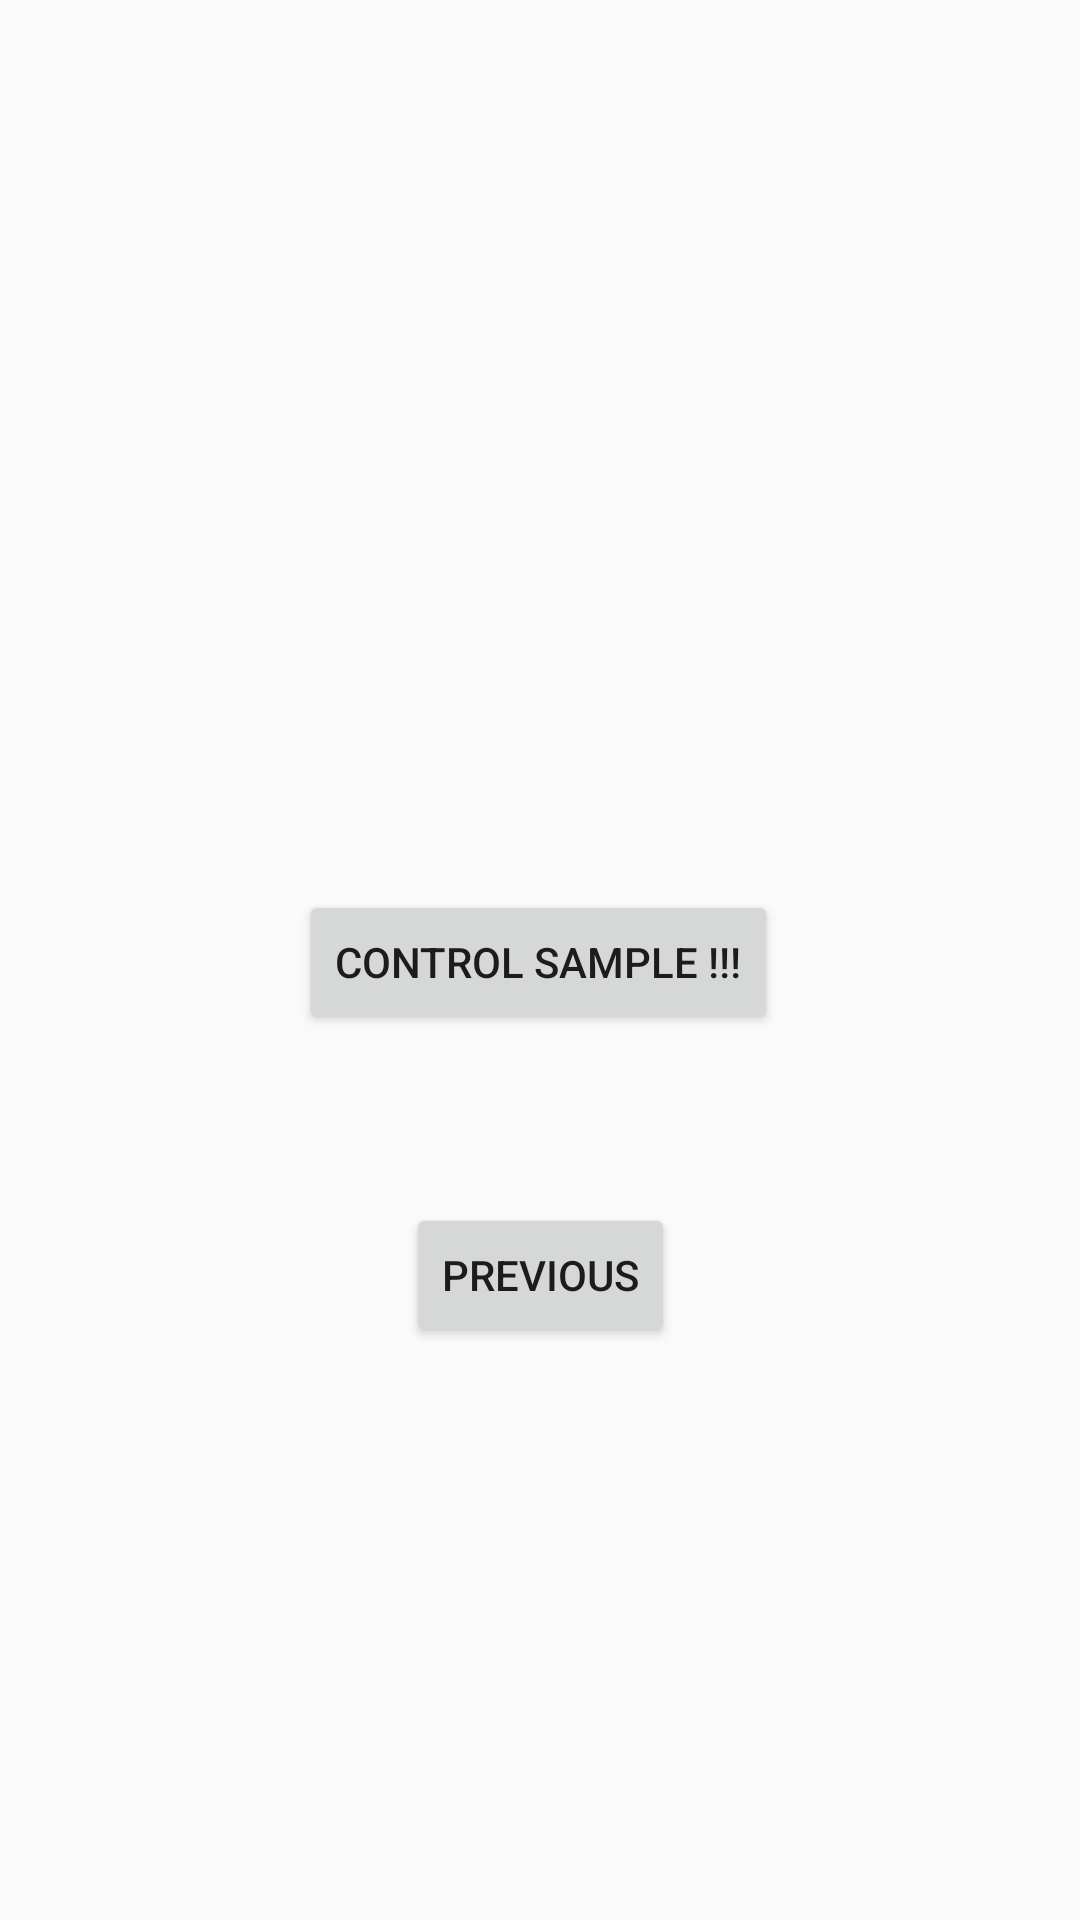

Reconstruct the res/layout file that produces this screen, plus the resources it refers to.
<!-- AndroidManifest.xml: application theme AppTheme -->
<!-- res/layout/fragment_second.xml -->
<?xml version="1.0" encoding="utf-8"?>
<androidx.constraintlayout.widget.ConstraintLayout xmlns:android="http://schemas.android.com/apk/res/android"
    xmlns:app="http://schemas.android.com/apk/res-auto"
    xmlns:tools="http://schemas.android.com/tools"
    android:layout_width="match_parent"
    android:layout_height="match_parent"
    tools:context=".SecondFragment">

    <TextView
        android:id="@+id/textview_second"
        android:layout_width="wrap_content"
        android:layout_height="wrap_content"
        app:layout_constraintBottom_toTopOf="@id/button_second"
        app:layout_constraintEnd_toEndOf="parent"
        app:layout_constraintStart_toStartOf="parent"
        app:layout_constraintTop_toTopOf="parent" />

    <Button
        android:id="@+id/button_second"
        android:layout_width="wrap_content"
        android:layout_height="wrap_content"
        android:text="@string/previous"
        app:layout_constraintBottom_toBottomOf="parent"
        app:layout_constraintEnd_toEndOf="parent"
        app:layout_constraintStart_toStartOf="parent"
        app:layout_constraintTop_toBottomOf="@id/textview_second" />

    <Button
        android:id="@+id/button_third"
        android:layout_width="wrap_content"
        android:layout_height="wrap_content"
        android:text="@string/control_sample"
        app:layout_constraintBottom_toBottomOf="parent"
        app:layout_constraintEnd_toEndOf="parent"
        app:layout_constraintHorizontal_bias="0.497"
        app:layout_constraintStart_toStartOf="parent"
        app:layout_constraintTop_toBottomOf="@id/textview_second"
        app:layout_constraintVertical_bias="0.227" />
</androidx.constraintlayout.widget.ConstraintLayout>
<!-- resources referenced by this layout -->
<resources>
  <string name="control_sample">Control Sample !!!</string>
  <string name="previous">Previous</string>
  <style name="AppTheme" parent="Theme.AppCompat.Light.DarkActionBar">
          
          <item name="colorPrimary">@color/colorPrimary</item>
          <item name="colorPrimaryDark">@color/colorPrimaryDark</item>
          <item name="colorAccent">@color/colorAccent</item>
      </style>
  <!-- not gathered from this repository: default colours our renderer supplied (Android Studio template values) -->
  <color name="colorPrimary">#FF6200EE</color>
  <color name="colorPrimaryDark">#FF3700B3</color>
  <color name="colorAccent">#FF03DAC5</color>
</resources>
